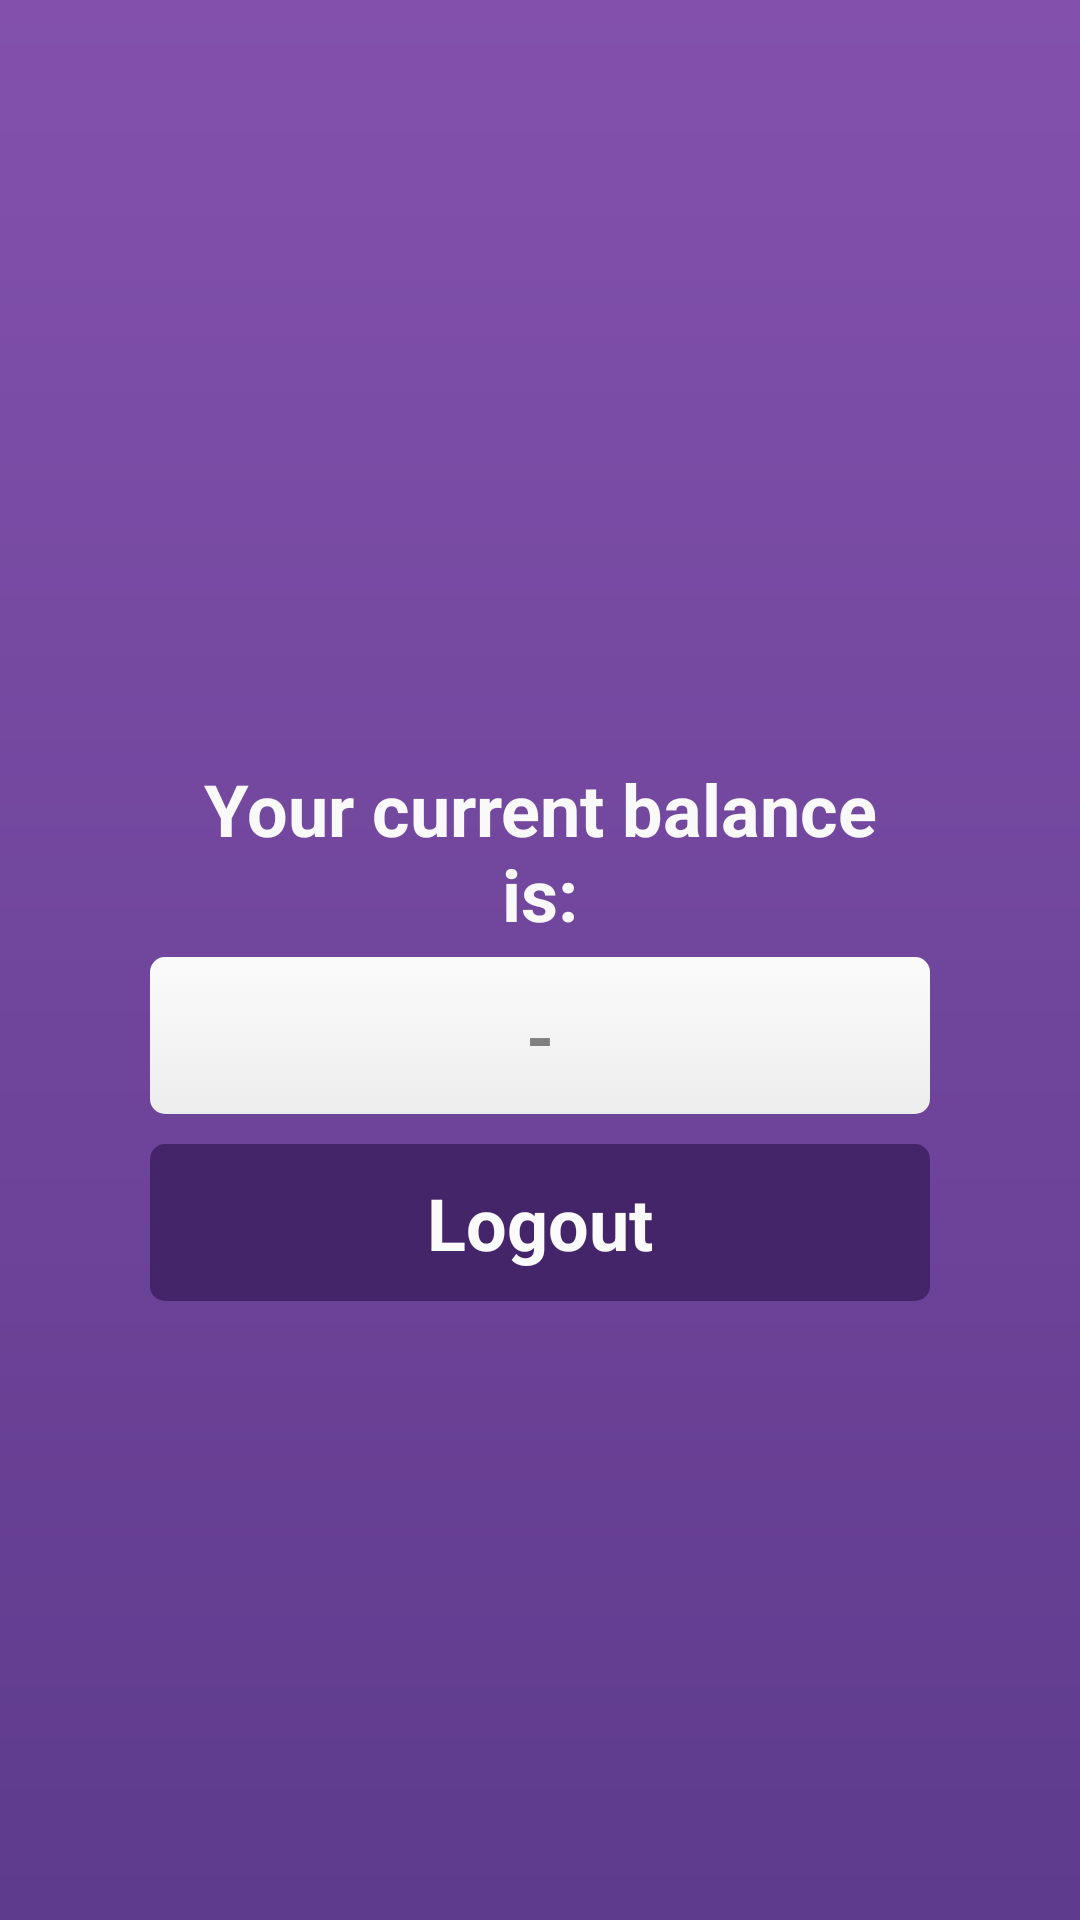

This screen was rendered from an Android layout file. Write that file and the resources it references.
<!-- AndroidManifest.xml: application theme AppTheme -->
<!-- res/layout/main_screen.xml -->
<RelativeLayout xmlns:android="http://schemas.android.com/apk/res/android"
    xmlns:tools="http://schemas.android.com/tools"
    style="@style/PurpleLayoutStyle"
    android:layout_width="match_parent"
    android:layout_height="match_parent"
    android:paddingLeft="50dp"
    android:paddingRight="50dp"
    android:gravity="center"
    tools:context="${relativePackage}.${activityClass}" >

    <LinearLayout
        android:layout_width="match_parent"
        android:layout_height="wrap_content"
        android:gravity="center"
        android:orientation="vertical" >

        <TextView
            android:id="@+id/tvPersonName"
            style="@style/FixedTextStyle"
            android:padding="5dp"
            android:textStyle="bold"
            android:layout_width="wrap_content"
            android:layout_height="wrap_content"
            android:text="" />

        <TextView
            style="@style/FixedTextStyle"
            android:padding="5dp"
            android:textStyle="bold"
            android:layout_width="wrap_content"
            android:layout_height="wrap_content"
            android:text="Your current balance is:" />

        <EditText
            android:id="@+id/etBalance"
            style="@style/EditTextStyle"
            android:layout_width="match_parent"
            android:layout_height="wrap_content"
            android:editable="false"
            android:singleLine="true"
            android:text=""
            android:hint="-"
            android:textStyle="bold" />

        <Button
            android:id="@+id/btnLogout"
            style="@style/ButtonStyle"
            android:layout_marginTop="10dp"
            android:layout_width="match_parent"
            android:layout_height="wrap_content"
            android:text="Logout"
            android:textStyle="bold">
        </Button>

        </LinearLayout>

</RelativeLayout>
<!-- resources referenced by this layout -->
<resources>
  <style name="EditTextStyle" parent="android:style/Widget.EditText">
          <item name="android:background">@drawable/textedit_background</item>
          <item name="android:padding">10dp</item>
          <item name="android:spacing">0dp</item>
          <item name="android:textColor">@color/dark_purple</item>
          <item name="android:textSize">24sp</item>
          <item name="android:gravity">center</item>
      </style>
  <style name="FixedTextStyle" parent="android:style/Widget.TextView">
          <item name="android:padding">0dp</item>
          <item name="android:spacing">0dp</item>
          <item name="android:textColor">@color/text</item>
          <item name="android:textSize">24sp</item>
          <item name="android:gravity">center</item>
      </style>
  <style name="AppTheme" parent="AppBaseTheme">
          
      </style>
  <color name="light_gray">#FFFBFBFB</color>
  <!-- drawable btn_backgound (drawable-hdpi) -->
  <?xml version="1.0" encoding="utf-8"?>
  <selector xmlns:android="http://schemas.android.com/apk/res/android">
  
      <item android:drawable="@drawable/btn_bg_active" android:state_focused="true"/>
      <item android:drawable="@drawable/btn_bg_active" android:state_pressed="true"/>
      <item android:drawable="@drawable/btn_bg"/>
  
  </selector>
  <!-- drawable textedit_background (drawable-hdpi) -->
  <?xml version="1.0" encoding="utf-8"?>
  <selector xmlns:android="http://schemas.android.com/apk/res/android">
  
      <item android:drawable="@drawable/textedit_bg_active" android:state_focused="true"/>
      <item android:drawable="@drawable/textedit_bg_active" android:state_pressed="true"/>
      <item android:drawable="@drawable/textedit_bg"/>
  
  </selector>
  <color name="dark_purple">#FF5E3B8D</color>
  <color name="text">#FFF9F9F9</color>
  <!-- drawable screen_background (drawable-hdpi) -->
  <?xml version="1.0" encoding="utf-8"?>
  <shape xmlns:android="http://schemas.android.com/apk/res/android"
      android:shape="rectangle" >
  
      <gradient
          android:angle="90"
          android:endColor="@color/light_purple"
          android:startColor="@color/dark_purple" />
  
      <corners android:radius="0dp" />
  
  </shape>
  <style name="AppBaseTheme" parent="android:style/Theme.NoTitleBar">
          
      </style>
  <!-- drawable btn_bg_active (drawable-hdpi) -->
  <?xml version="1.0" encoding="utf-8"?>
  <shape xmlns:android="http://schemas.android.com/apk/res/android"
      android:shape="rectangle" >
  
      <gradient
          android:angle="90"
          android:endColor="@color/super_dark_purple"
          android:startColor="@color/very_dark_purple" />
  
      <corners android:radius="5dp" />
  
  </shape>
  <!-- drawable btn_bg (drawable-hdpi) -->
  <?xml version="1.0" encoding="utf-8"?>
  <shape xmlns:android="http://schemas.android.com/apk/res/android"
      android:shape="rectangle" >
  
      <gradient
          android:angle="90"
          android:endColor="@color/very_dark_purple"
          android:startColor="@color/very_dark_purple" />
  
      <corners android:radius="5dp" />
  
  </shape>
  <!-- drawable textedit_bg_active (drawable-hdpi) -->
  <?xml version="1.0" encoding="utf-8"?>
  <shape xmlns:android="http://schemas.android.com/apk/res/android"
      android:shape="rectangle" >
  
      <gradient
          android:angle="90"
          android:endColor="@color/light_gray"
          android:startColor="@color/light_gray" />
  
      <corners android:radius="5dp" />
  
  </shape>
  <!-- drawable textedit_bg (drawable-hdpi) -->
  <?xml version="1.0" encoding="utf-8"?>
  <shape xmlns:android="http://schemas.android.com/apk/res/android"
      android:shape="rectangle" >
  
      <gradient
          android:angle="90"
          android:endColor="@color/light_gray"
          android:startColor="@color/dark_gray" />
  
      <corners android:radius="5dp" />
  
  </shape>
  <color name="light_purple">#FF8351AC</color>
  <color name="super_dark_purple">#FF371C5C</color>
  <color name="very_dark_purple">#FF44256A</color>
  <color name="dark_gray">#FFEDEDED</color>
</resources>
